Labelled photos from "cleaned_dataset", an image-classification folder in Raja-Lakshmanan/ElectronicComponentClassifier. The possible labels are: capacitor, diode, fuse, inductor, integrated circuit, LED, potentiometer, push button, resistor, transistor.

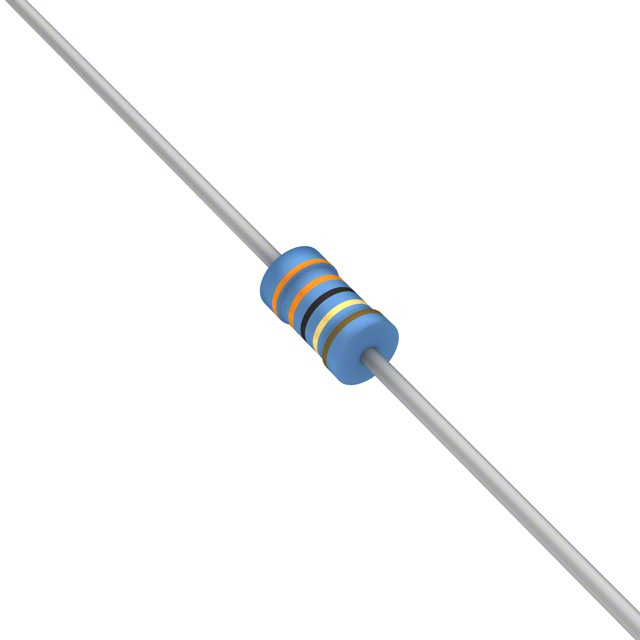
Label: resistor

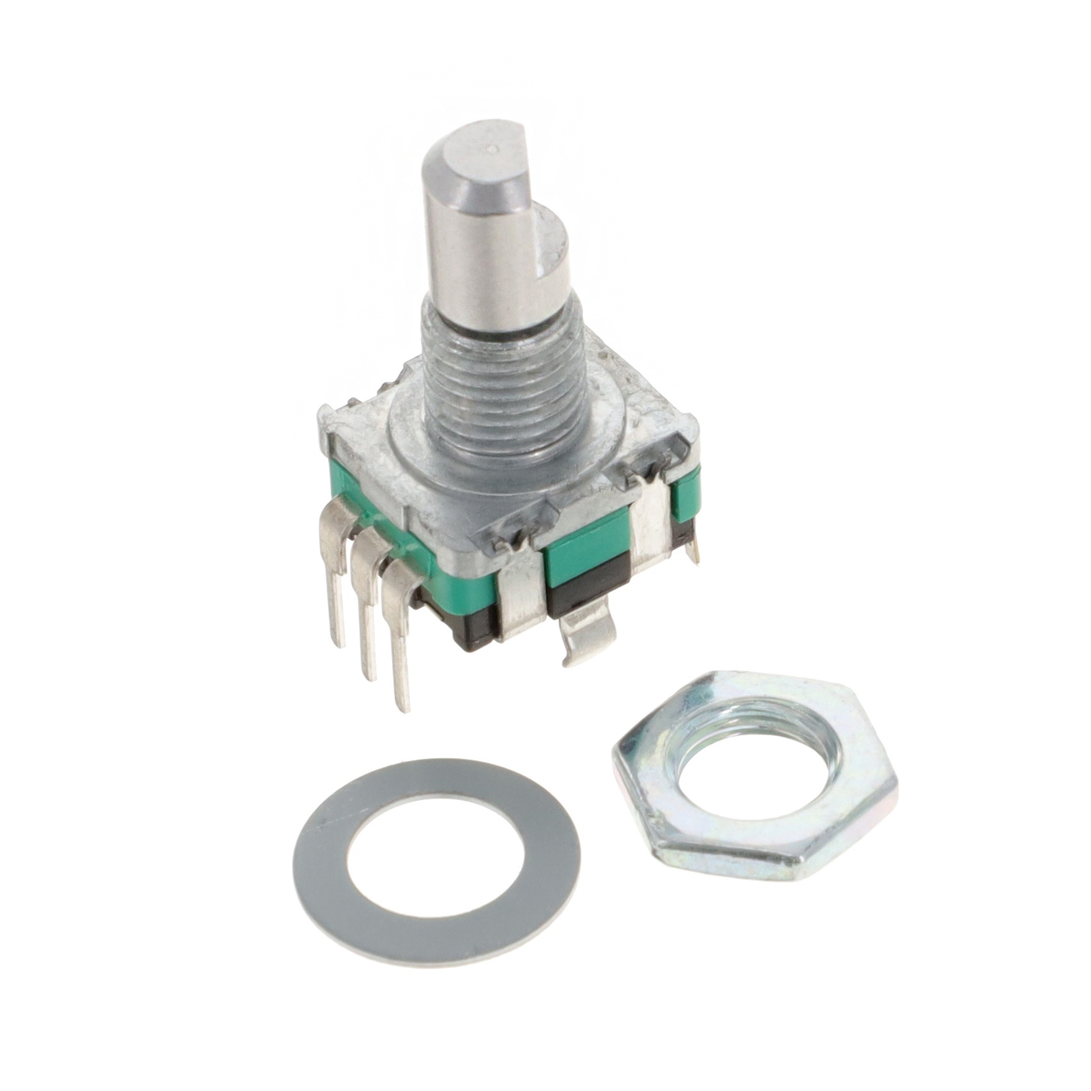
Label: potentiometer

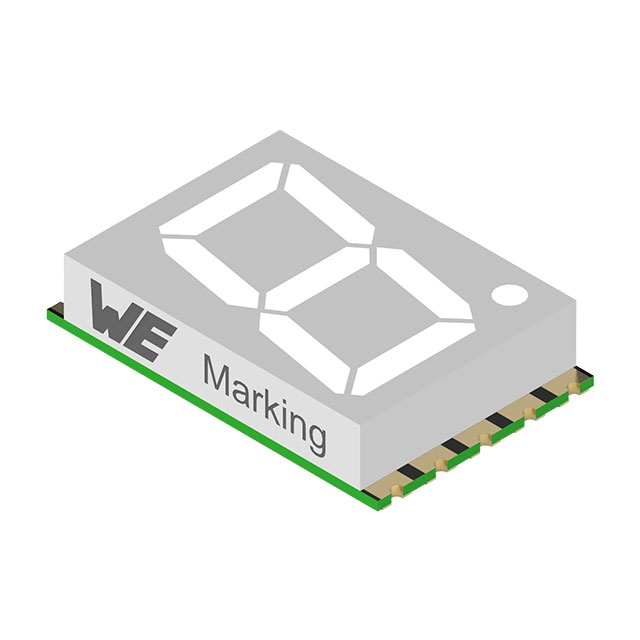
Label: LED

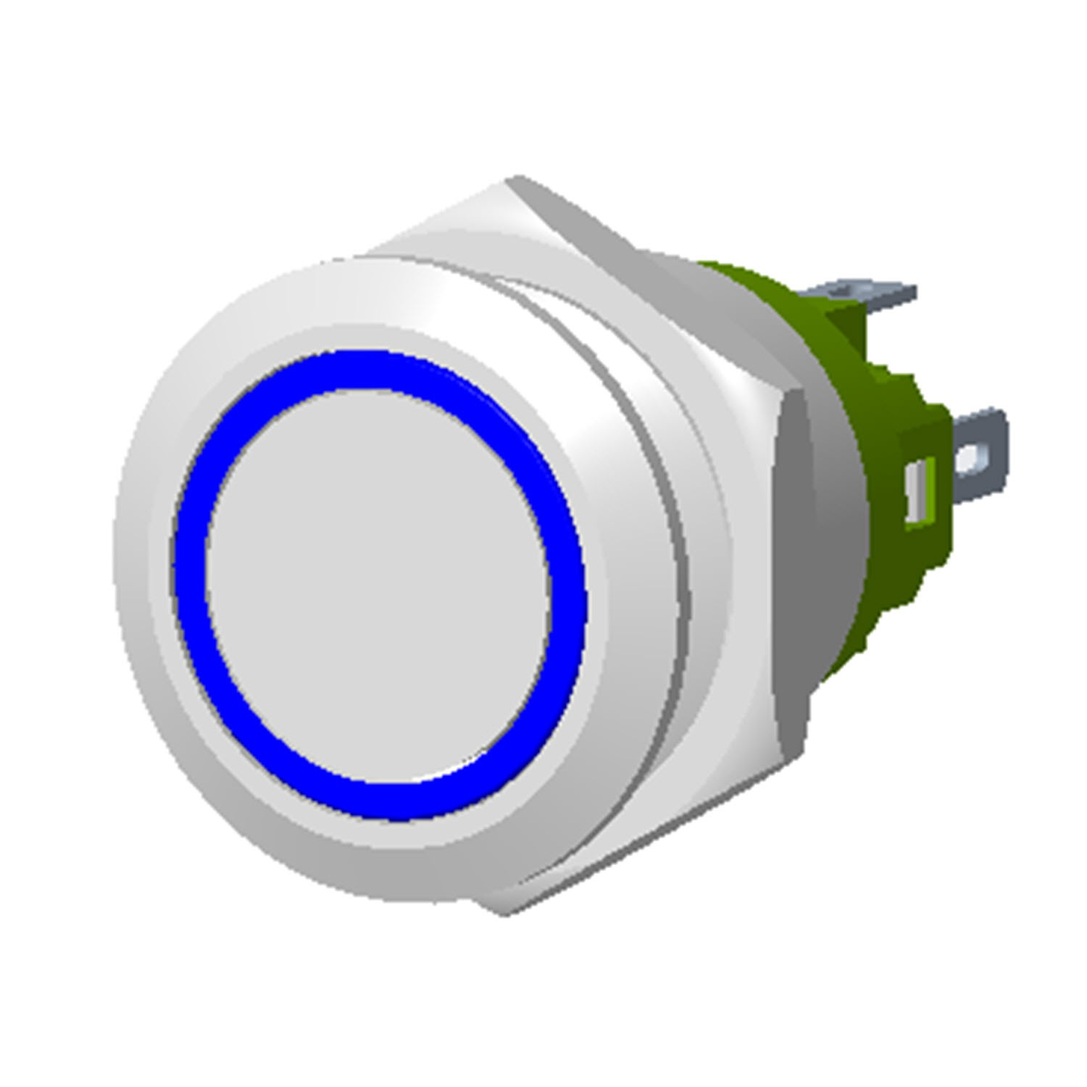
Label: push button

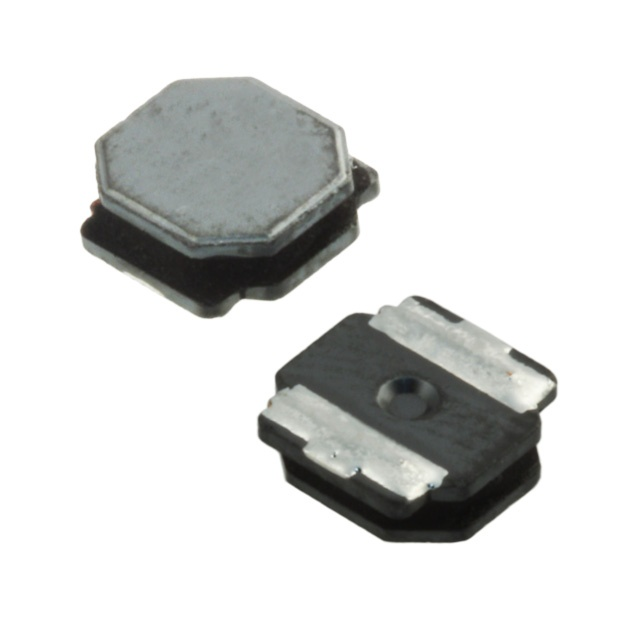
Label: inductor

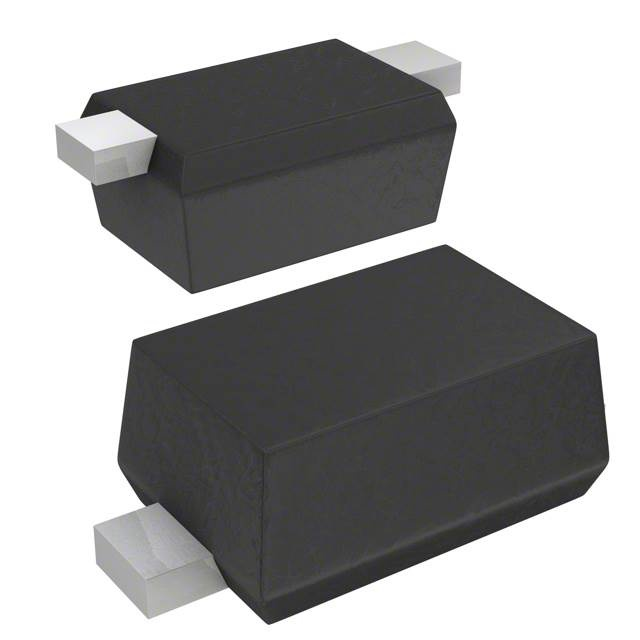
Label: diode
